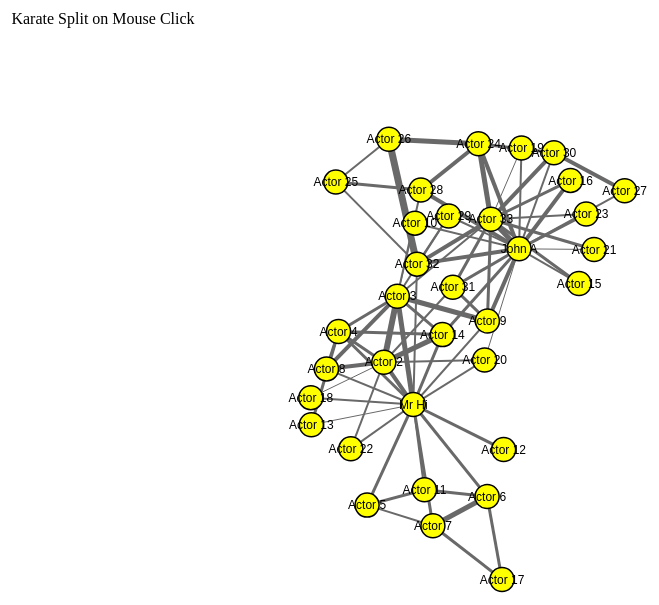
D3 v2 page, settled after 360 driven frames (6 s of simulated time); the page loaded 1 data file(s).



var width = 960,
    height = 600;

var color = d3.scale.category20();

var svg = d3.select("body").append("svg")
    .attr("width", width)
    .attr("height", height)
	.on("click", recolor);

svg.append("text")
   .attr("x", 120)
   .attr("y", 20)
   .style("text-anchor", "middle")
   .text("Karate Split on Mouse Click");
	
var nodesave;
var linksave;
var thegraph;

var state=0;
function recolor() {
	if(state) {
	   nodesave.style("fill", function(d) { return "yellow"; });
	   state=0;
	}
	else{
	   nodesave.data(thegraph.nodes)
      .style("fill", function(d) { 
         if ( d.faction == 1.0){return "blue";}
         else {return "red"}; 
      });
	   state=1;
	}
    d3.event.stopPropagation();
  }

var force = d3.layout.force()
    .size([width, height])
    .charge(-500)
    .linkDistance(function(d) { return 12 + 50; });


d3.json("karate.json", function(graph) {
  force
      .nodes(graph.nodes)
      .links(graph.links)
      .on("tick", tick)
      .start();
 
  thegraph = graph;

  link = svg.selectAll(".link")
      .data(graph.links)
    .enter().append("g")
      .attr("class", "link");
      
  linksave = link.append("line")
      .style("stroke-width", function(d) { return (d.weight ) + "px"; });

  node = svg.selectAll(".node")
      .data(graph.nodes)
    .enter().append("g")
      .attr("class", "node")
      .call(force.drag);

  nodesave= node.append("circle")
      .attr("r", function(d) { return 12; })
	  .style("fill", function(d) { return "yellow"; });
	  
  node.append("text")
      .attr("dy", ".35em")
      .attr("text-anchor", "middle")
      .text(function(d) { return d.actor; });

  function tick() {
    link.selectAll("line")
        .attr("x1", function(d) { return d.source.x; })
        .attr("y1", function(d) { return d.source.y; })
        .attr("x2", function(d) { return d.target.x; })
        .attr("y2", function(d) { return d.target.y; });
    node.attr("transform", function(d) { return "translate(" + d.x + "," + d.y + ")"; });
  }
  
}
);


### data: karate.json
{
 "nodes": [
  {
   "actor": "Mr Hi",
   "faction": 1.0
  },
  {
   "actor": "Actor 2",
   "faction": 1.0
  },
  {
   "actor": "Actor 3",
   "faction": 1.0
  },
  {
   "actor": "Actor 4",
   "faction": 1.0
  },
  {
   "actor": "Actor 5",
   "faction": 1.0
  },
  {
   "actor": "Actor 6",
   "faction": 1.0
  },
  {
   "actor": "Actor 7",
   "faction": 1.0
  },
  {
   "actor": "Actor 8",
   "faction": 1.0
  },
  "... 26 more items"
 ],
 "links": [
  {
   "source": 0,
   "target": 1,
   "weight": 4
  },
  {
   "source": 0,
   "target": 2,
   "weight": 5
  },
  {
   "source": 0,
   "target": 3,
   "weight": 3
  },
  {
   "source": 0,
   "target": 4,
   "weight": 3
  },
  {
   "source": 0,
   "target": 5,
   "weight": 3
  },
  {
   "source": 0,
   "target": 6,
   "weight": 3
  },
  {
   "source": 0,
   "target": 7,
   "weight": 2
  },
  {
   "source": 0,
   "target": 8,
   "weight": 2
  },
  "... 70 more items"
 ]
}